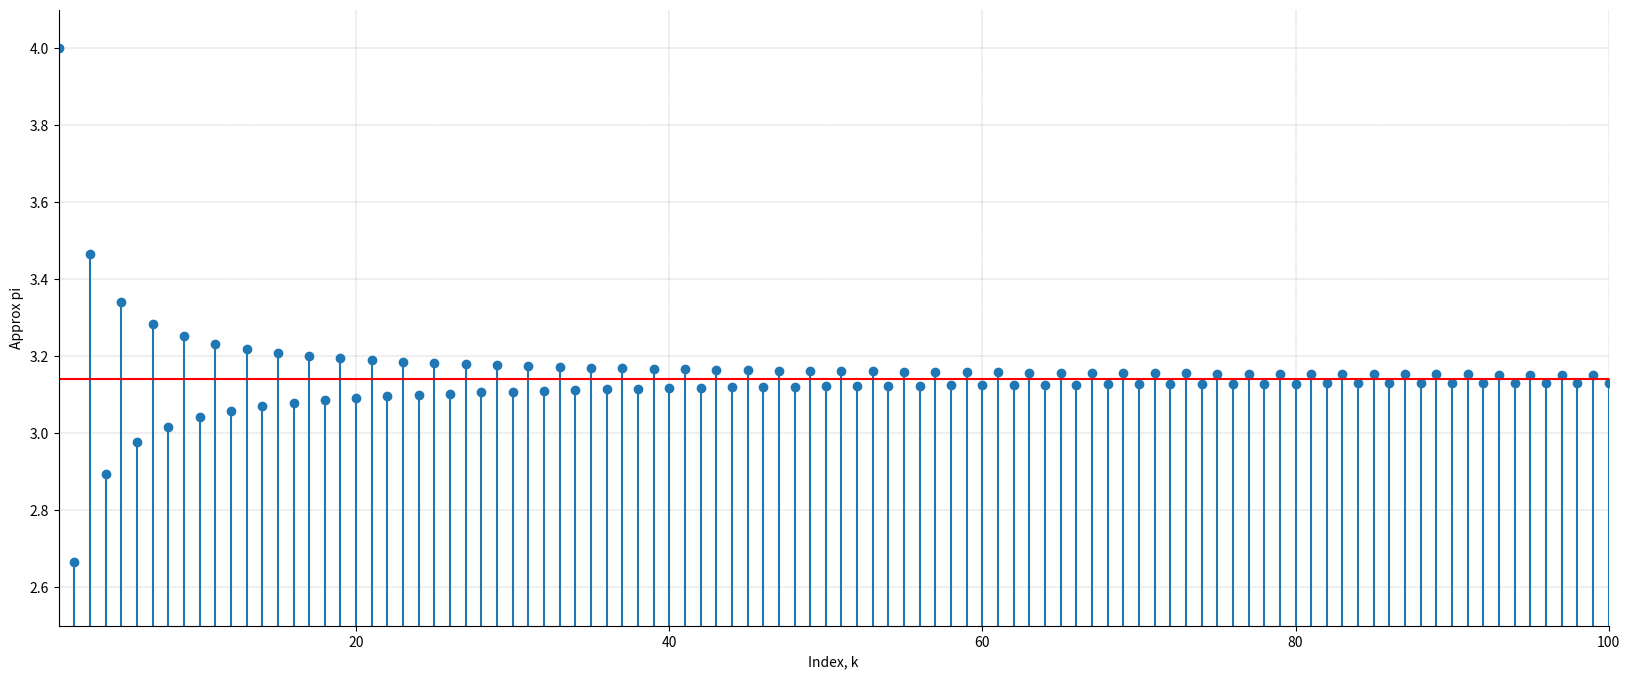

Write Python code to recreate this figure.

###############
# Authored by Weisheng Jiang
# Book 3  |  From Basic Arithmetic to Machine Learning
# Published and copyrighted by Tsinghua University Press
# Beijing, China, 2022
###############

# Bk3_Ch14_06

import numpy as np
import matplotlib.pyplot as plt

n_array = np.arange(1, 100 + 1, 1)

a_n_array = (-1)**(n_array + 1)/(2*n_array - 1)

a_n_cumsum = np.cumsum(a_n_array)

pi_appx = 4*a_n_cumsum

fig, ax = plt.subplots(figsize=(20, 8))

plt.xlabel("Index, k") 
plt.ylabel("Approx pi") 
plt.stem(n_array, pi_appx) 
ax.grid(linestyle='--', linewidth=0.25, color=[0.5,0.5,0.5])
plt.axhline(y=np.pi, color='r', linestyle='-')

plt.xlim(n_array.min(),n_array.max())
plt.ylim(2.5,4.1)


plt.gca().spines['right'].set_visible(False)
plt.gca().spines['top'].set_visible(False)
